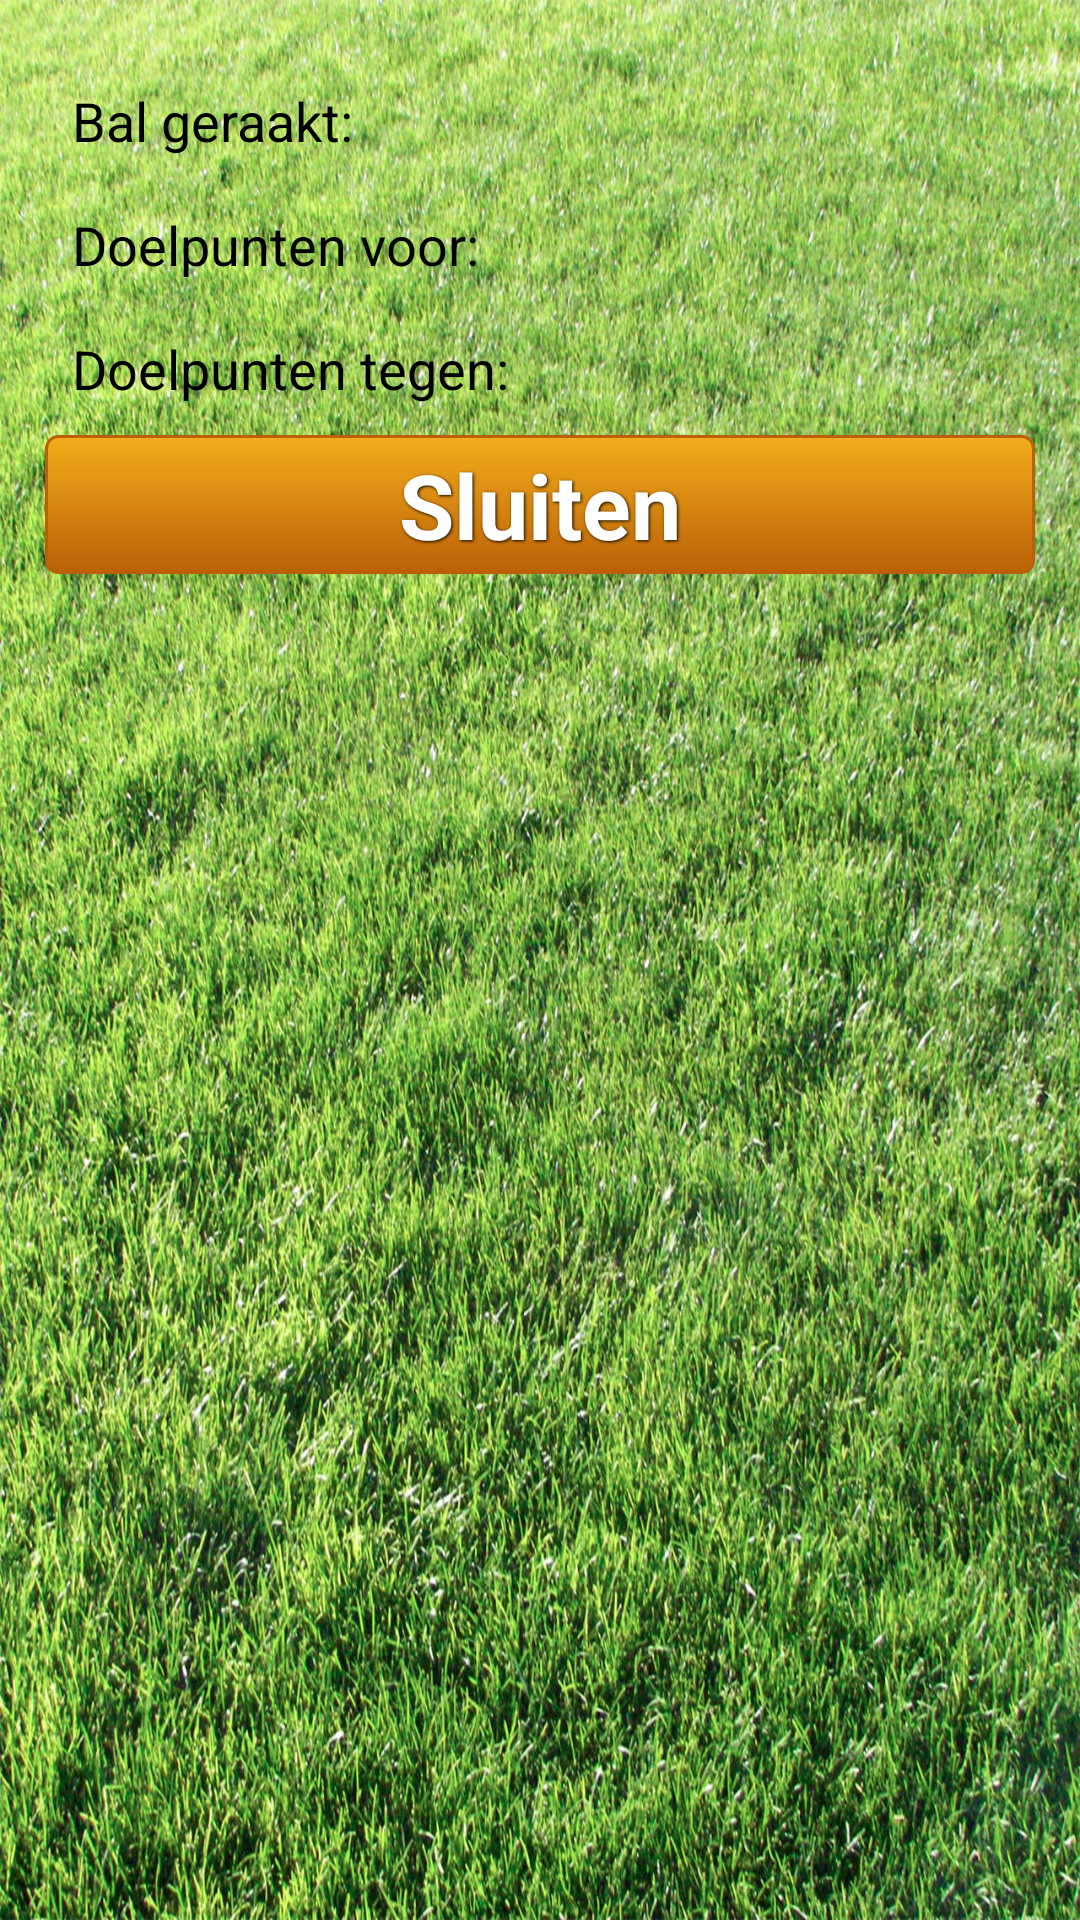

Layout XML and referenced resources for this Android screen:
<!-- AndroidManifest.xml: application theme Pong -->
<!-- res/layout/statistics.xml -->
<?xml version="1.0" encoding="utf-8"?>
<LinearLayout xmlns:android="http://schemas.android.com/apk/res/android"
    android:layout_width="match_parent"
    android:layout_height="match_parent"
    android:orientation="vertical" >

    <TableLayout
        android:layout_width="match_parent"
        android:layout_height="wrap_content" >

        <TableRow
            android:id="@+id/tableRow1"
            android:layout_width="wrap_content"
            android:layout_height="wrap_content" >

            <TextView
                android:id="@+id/StatisticsPlayerHitsLabel"
                android:layout_width="wrap_content"
                android:layout_height="wrap_content"
                android:text="@string/StatisticsPlayerHitsLabel"
                android:textAppearance="?android:attr/textAppearanceMedium" />

            <TextView
                android:id="@+id/StatisticsPlayerHitsValue"
                android:layout_width="wrap_content"
                android:layout_height="wrap_content"
                android:textAppearance="?android:attr/textAppearanceLarge" />

        </TableRow>

        <TableRow
            android:id="@+id/tableRow2"
            android:layout_width="wrap_content"
            android:layout_height="wrap_content" >

            <TextView
                android:id="@+id/StatisticsPlayerGoalsLabel"
                android:layout_width="wrap_content"
                android:layout_height="wrap_content"
                android:text="@string/StatisticsPlayerGoalsLabel"
                android:textAppearance="?android:attr/textAppearanceMedium" />

            <TextView
                android:id="@+id/StatisticsPlayerGoalsValue"
                android:layout_width="wrap_content"
                android:layout_height="wrap_content"
                android:textAppearance="?android:attr/textAppearanceLarge" />

        </TableRow>
        
        <TableRow
            android:id="@+id/tableRow3"
            android:layout_width="wrap_content"
            android:layout_height="wrap_content" >

            <TextView
                android:id="@+id/StatisticsComputerGoalsLabel"
                android:layout_width="wrap_content"
                android:layout_height="wrap_content"
                android:text="@string/StatisticsComputerGoalsLabel"
                android:textAppearance="?android:attr/textAppearanceMedium" />

            <TextView
                android:id="@+id/StatisticsComputerGoalsValue"
                android:layout_width="wrap_content"
                android:layout_height="wrap_content"
                android:textAppearance="?android:attr/textAppearanceLarge" />

        </TableRow>
    </TableLayout>
    
    <Button
        android:id="@+id/InfoCloseButton"
        android:layout_width="match_parent"
        android:layout_height="wrap_content"
        android:text="@string/ButtonCloseLabel" />

</LinearLayout>
<!-- resources referenced by this layout -->
<resources>
  <string name="ButtonCloseLabel">Sluiten</string>
  <string name="StatisticsComputerGoalsLabel">Doelpunten tegen:</string>
  <string name="StatisticsPlayerGoalsLabel">Doelpunten voor:</string>
  <string name="StatisticsPlayerHitsLabel">Bal geraakt:</string>
  <style name="Pong" parent="@android:style/Theme.Light">
          <item name="android:padding">3dp</item>
          <item name="android:windowBackground">@drawable/main_background</item>
          <item name="android:buttonStyle">@style/Pong.ButtonStyle</item>
  	</style>
  <!-- drawable main_background: jpg bitmap (drawable-xhdpi, 827297 bytes) -->
  <style name="Pong.ButtonStyle">
  	    <item name="android:layout_width">fill_parent</item>
  	    <item name="android:layout_height">wrap_content</item>
  	    <item name="android:textColor">@color/buttonTextColor</item>
  	    <item name="android:gravity">center</item>
  	    <item name="android:layout_margin">3dp</item>
  	    <item name="android:textSize">30dp</item>
  	    <item name="android:textStyle">bold</item>
  	    <item name="android:shadowColor">@color/mainShadowColor</item>
  	    <item name="android:shadowDx">1</item>
  	    <item name="android:shadowDy">1</item>
  	    <item name="android:shadowRadius">2</item>
  	    <item name="android:background">@drawable/orange_button</item>
  	</style>
  <color name="buttonTextColor">#fff</color>
  <color name="mainShadowColor">#000</color>
  <!-- drawable orange_button (drawable) -->
  <?xml version="1.0" encoding="utf-8"?>
  <selector xmlns:android="http://schemas.android.com/apk/res/android">
  	<item android:state_pressed="true" >
  		<shape>
  			<solid
  				android:color="#f3ae1b" />
  			<stroke
  				android:width="1dp"
  				android:color="#bb6008" />
  			<corners
  				android:radius="3dp" />
  			<padding
  				android:left="10dp"
  				android:top="10dp"
  				android:right="10dp"
  				android:bottom="10dp" />
  		</shape>
  	</item>
  		<item>
  			<shape>
  				<gradient
  					android:startColor="#f3ae1b"
  					android:endColor="#bb6008"
  					android:angle="270" />
  				<stroke
  					android:width="1dp"
  					android:color="#bb6008" />
  				<corners
  					android:radius="4dp" />
  				<padding
  					android:left="10dp"
  					android:top="10dp"
  					android:right="10dp"
  					android:bottom="10dp" />
  		</shape>
  	</item>
  </selector>
</resources>
